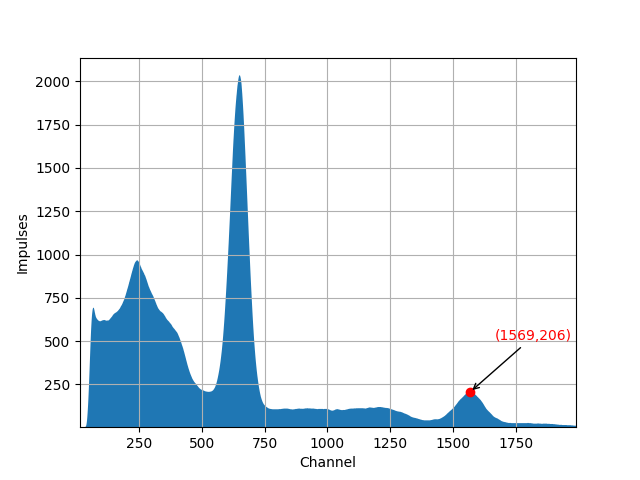

The table this chart was drawn from, first rows:
Channel; Impulses
0; 2
1; 2
2; 2
3; 2
4; 2
5; 2
6; 2
7; 2
8; 2
9; 2
10; 2
11; 3
12; 3
13; 3
14; 3
15; 3
16; 3
17; 3
18; 3
19; 3
20; 3
21; 3
22; 3
23; 3
24; 3
25; 3
26; 3
27; 3
28; 3
29; 3
30; 3
31; 3
32; 3
33; 3
34; 4
35; 5
36; 6
37; 9
38; 13
39; 20
40; 30
41; 43
42; 59
43; 79
44; 102
45; 127
46; 155
47; 187
48; 220
49; 255
50; 292
51; 331
52; 371
53; 411
54; 450
55; 488
56; 524
57; 558
58; 586
59; 612
... 3,941 more rows
